Run: headless pygame with SDL's dummy video driver; simulated clock (each Clock.tick advances the game by its frame time, no real sleeping); random seed 0; keys injected as events and as key.get_pressed() state; no mouse input.
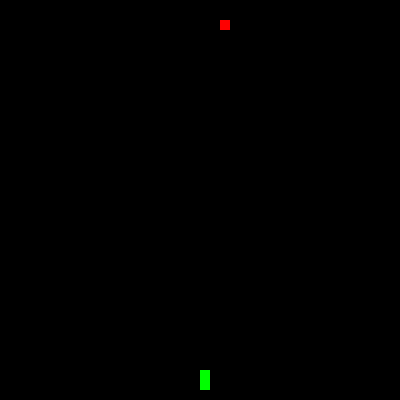
Frame 1 of 4 · flips 1–60 · no input
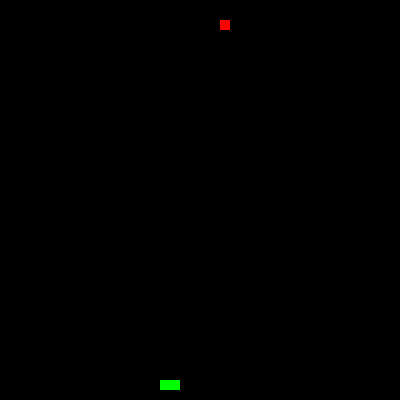
Frame 2 of 4 · flips 61–180 · tapped SPACE, RETURN · held RIGHT (→), D
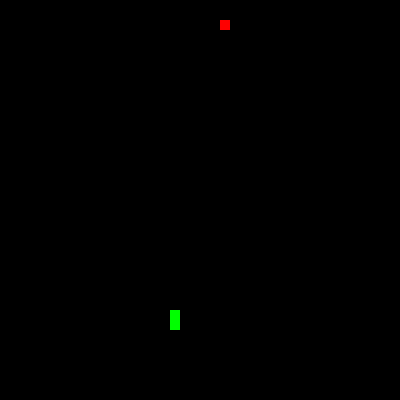
Frame 3 of 4 · flips 181–300 · held DOWN (↓), S
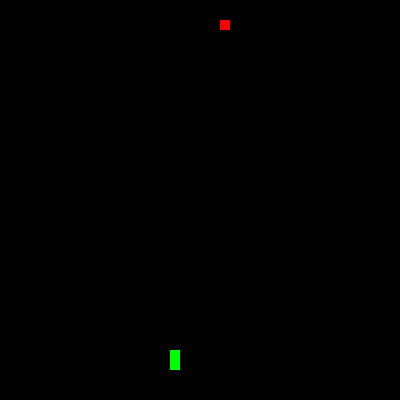
Frame 4 of 4 · flips 301–420 · held LEFT (←), A, UP (↑), W

The pygame program that drew these frames:

import pygame
import random
from array import *

pygame.init()

class snake(object):
    def move_head():
        global xt, yt
        xt = x[0]
        yt = y[0]
        x[0] += moveX
        y[0] += moveY
        x[0] = Border_Check_X(x[0])
        y[0] = Border_Check_Y(y[0])
    def draw():
        pygame.draw.rect(srf, clg, (x[0], y[0], 10, 10))
        pass


    def tail_build_and_draw():
        global lenght
        lenght -= 1
        if snake.count(lenght) == 3:
            x[1] = xt
            y[1] = yt
        elif snake.count(lenght) > 2:
            for i in range(0, lenght):
                x[lenght - i] = x[lenght - 1 - i]
                y[lenght - i] = y[lenght - 1 - i]
                pygame.draw.rect(srf, clg, (x[i + 1], y[i + 1], 10, 10))
        pass


    def direction():
        global moveY, moveX

        press = pygame.key.get_pressed()
        if press[pygame.K_LEFT] and backwordsch(moveX, speed):
            moveX = -speed
            moveY = 0
        if press[pygame.K_RIGHT] and backwordsch(moveX, -speed):
            moveX = speed
            moveY = 0
        if press[pygame.K_UP] and backwordsch(moveY, speed):
            moveY = -speed
            moveX = 0
        if press[pygame.K_DOWN] and backwordsch(moveY, -speed):
            moveY = speed
            moveX = 0
        pass


    def count(self):
        for i in x:
            self += 1
        return self
        pass


class food():
    def draw():
        pygame.draw.rect(srf, clr, (xF, yF, 10, 10))
        pass


    def add():
        global xF, yF, eaten
        xF = int(round(random.randint(1, W) / 100, 1) * 100)
        yF = int(round(random.randint(1, H) / 100, 1) * 100)
        eaten = False
        print(yF, xF)
        pass

    def eaten_check():
        if x[0] == xF and y[0] == yF:
            return True
        else:
            return False
            pass



def backwordsch(a,b):
    return a != b
    pass



def Border_Check_X(a):
    if a > BorderRIGHT:
        a = BorderLEFT
        return a
        breakpoint()
    if a < BorderLEFT:
        a = BorderRIGHT
    return a
    pass


def get_unique_numbers(numbers):
    list_of_unique_numbers = []
    unique_numbers = set(numbers)

    for number in unique_numbers:
        list_of_unique_numbers.append(number)

    return list_of_unique_numbers


def Border_Check_Y(a):
    if a > BorderDOWN + 10:
        a = BorderUP
        return a
        breakpoint()
    if a < BorderUP:
        a = BorderDOWN
    return a
    pass


FPS = 15
clock = pygame.time.Clock()
W, H = 400, 400
x = array('i', [W // 2, 0])
y = array('i', [H // 2, 0])
n = 0
m = 0

#colors
clg = (0, 255, 0)
clbl = (0, 0, 0)
clr = (255, 0, 0)
#______________________

srf = pygame.display.set_mode((W, H))
pygame.display.set_caption("Snake")


BorderUP = BorderLEFT = 0
BorderDOWN = H
BorderRIGHT = W
speed = 10

moveX = 0
moveY = speed

eaten = True

xF = 0
yF = 0
xt = 0
yt = 0
while True:
    for event in pygame.event.get():
        if event.type == pygame.QUIT:
            pygame.quit()
            exit()
    lenght = 0
    lenght = snake.count(lenght)
    snake.direction()
    if eaten:
        food.add()
    snake.move_head()


    if food.eaten_check():
        x.append(0)
        y.append(0)
        eaten = True

    srf.fill(clbl)
    snake.tail_build_and_draw()

    snake.draw()

    food.draw()
    pygame.display.update()
    clock.tick(FPS)
